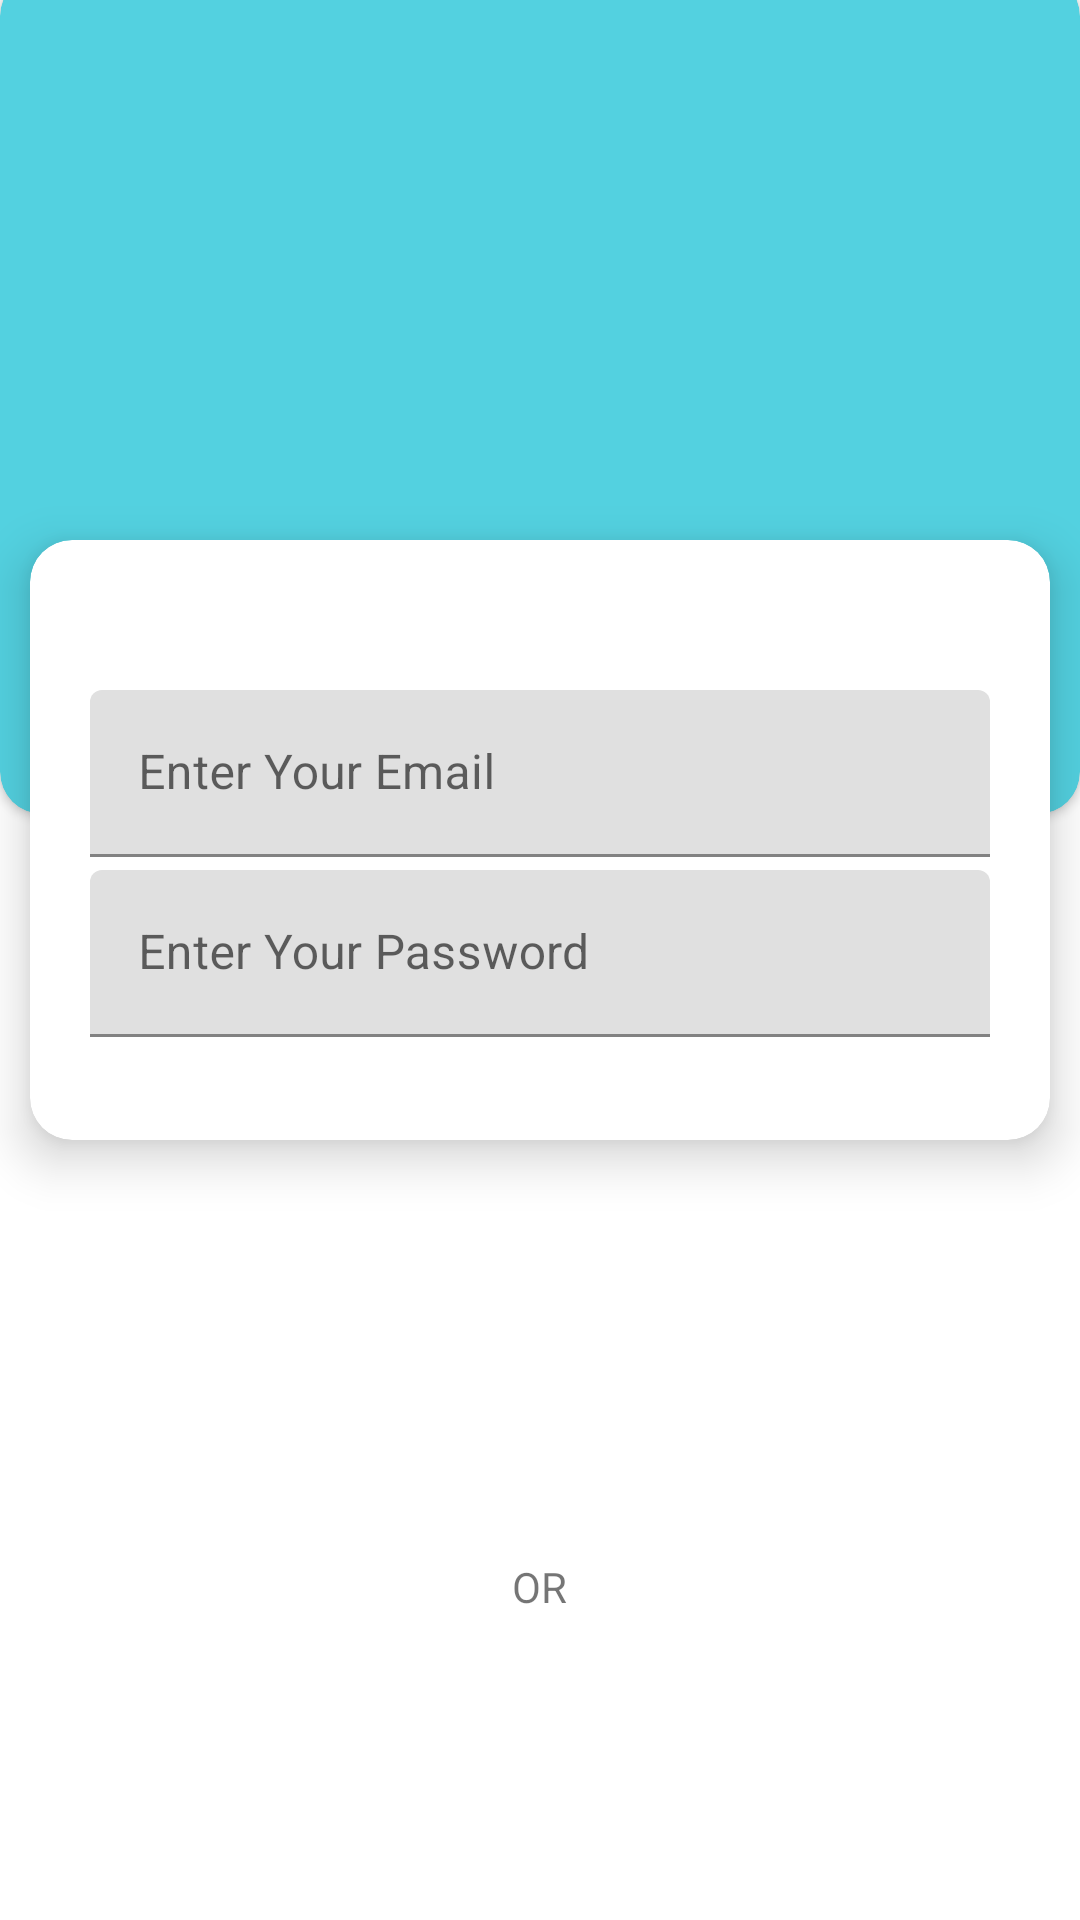

Here is an Android app screen rendered from its layout file. Give the layout XML and the strings, colors and styles it references.
<!-- AndroidManifest.xml: application theme Theme.MyXspace -->
<!-- res/layout/activity_login.xml -->
<?xml version="1.0" encoding="utf-8"?>
<RelativeLayout xmlns:android="http://schemas.android.com/apk/res/android"
    xmlns:app="http://schemas.android.com/apk/res-auto"
    xmlns:tools="http://schemas.android.com/tools"
    android:layout_width="match_parent"
    android:layout_height="match_parent"
    tools:context=".LoginActivity">


    <androidx.cardview.widget.CardView
        android:layout_width="match_parent"
        android:layout_height="280dp"
        android:layout_marginTop="-9dp"
        app:cardBackgroundColor="#53D1E0"
        app:cardCornerRadius="14dp"
        app:cardElevation="2dp">

        <ImageView
            android:id="@+id/imageView2"
            android:layout_width="match_parent"
            android:scaleType="centerCrop"
            android:layout_height="wrap_content"
            app:srcCompat="@drawable/logo" />

    </androidx.cardview.widget.CardView>

    <androidx.cardview.widget.CardView
        android:layout_width="340dp"
        android:layout_height="200dp"
        android:layout_centerHorizontal="true"
        android:layout_marginTop="180dp"
        app:cardBackgroundColor="#ffffff"
        app:cardCornerRadius="14dp"
        app:cardElevation="10dp"
        app:contentPadding="20dp">

        <com.google.android.material.textfield.TextInputLayout
            android:layout_width="match_parent"
            android:layout_marginTop="30dp"
            android:layout_height="wrap_content">

            <com.google.android.material.textfield.TextInputEditText
                android:id="@+id/email"
                android:layout_width="match_parent"
                android:layout_height="wrap_content"
                android:hint="Enter Your Email" />
        </com.google.android.material.textfield.TextInputLayout>



        <com.google.android.material.textfield.TextInputLayout
            android:layout_width="match_parent"
            android:layout_marginTop="90dp"
            android:layout_height="wrap_content">

            <com.google.android.material.textfield.TextInputEditText
                android:id="@+id/pass"
                android:layout_width="match_parent"
                android:layout_height="wrap_content"
                android:hint="Enter Your Password"
                android:inputType="textPassword" />
        </com.google.android.material.textfield.TextInputLayout>


    </androidx.cardview.widget.CardView>



    <Button
        android:id="@+id/login_now"
        style="@style/Widget.AppCompat.Button.Borderless.Colored"
        android:layout_width="200dp"
        android:layout_height="wrap_content"
        android:layout_alignParentBottom="true"
        android:layout_centerHorizontal="true"
        android:layout_marginBottom="121dp"
        android:background="@drawable/bluecircle"
        android:text="Login"
        android:textColor="#ffffff" />

    <TextView
        android:id="@+id/textView2"
        android:layout_width="wrap_content"
        android:layout_height="wrap_content"
        android:layout_below="@+id/login_now"
        android:layout_centerHorizontal="true"
        android:layout_marginTop="-121dp"
        android:text="OR" />

    <Button
        android:id="@+id/sign_up_screen"
        style="@style/Widget.AppCompat.Button.Borderless.Colored"
        android:layout_width="200dp"
        android:layout_height="wrap_content"
        android:layout_below="@+id/textView2"
        android:layout_centerHorizontal="true"
        android:background="@drawable/bluecircle"
        android:text="Sign up"
        android:textColor="#ffffff" />

</RelativeLayout>
<!-- resources referenced by this layout -->
<resources>
  <style name="Theme.MyXspace" parent="Theme.MaterialComponents.DayNight.DarkActionBar">
          
          <item name="colorPrimary">@color/purple_500</item>
          <item name="colorPrimaryVariant">@color/purple_700</item>
          <item name="colorOnPrimary">@color/white</item>
          
          <item name="colorSecondary">@color/teal_200</item>
          <item name="colorSecondaryVariant">@color/teal_700</item>
          <item name="colorOnSecondary">@color/black</item>
          
          <item name="android:statusBarColor" tools:targetApi="l">?attr/colorPrimaryVariant</item>
          
      </style>
  <!-- not gathered from this repository: default colours our renderer supplied (Android Studio template values) -->
  <color name="purple_500">#FF6200EE</color>
  <color name="purple_700">#FF3700B3</color>
  <color name="teal_200">#FF03DAC5</color>
  <color name="teal_700">#FF018786</color>
  <color name="black">#FF000000</color>
  <color name="white">#FFFFFFFF</color>
</resources>
